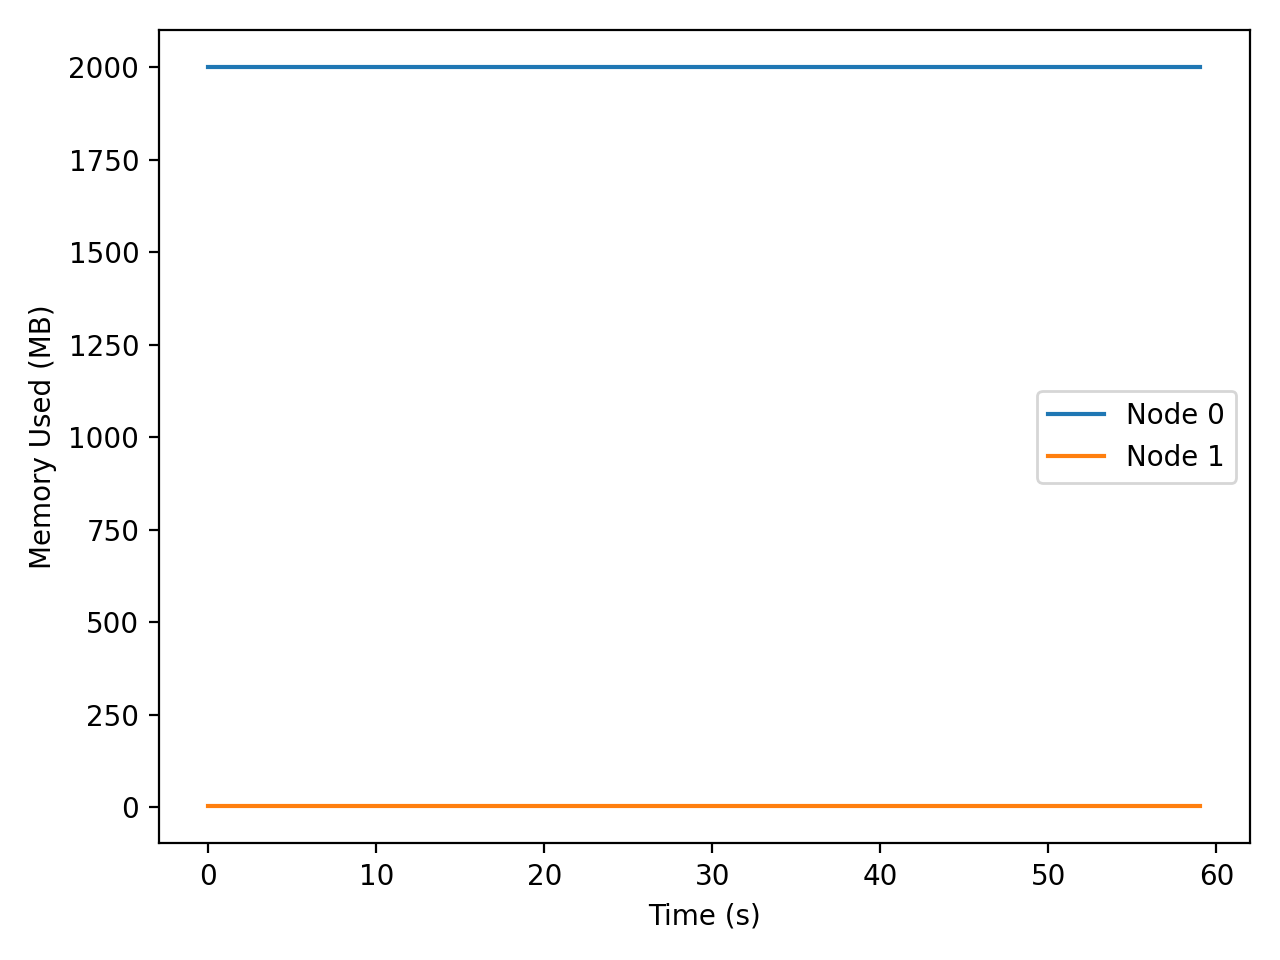

Data behind this chart, as committed beside it:
t_seconds, iso_time, node, private_mb
0.000, 2025-12-15T02:46:00, 0, 2000
0.000, 2025-12-15T02:46:00, 1, 1.65
1.016, 2025-12-15T02:46:01, 0, 2000
1.016, 2025-12-15T02:46:01, 1, 1.65
2.034, 2025-12-15T02:46:02, 0, 2000
2.034, 2025-12-15T02:46:02, 1, 1.65
3.052, 2025-12-15T02:46:03, 0, 2000
3.052, 2025-12-15T02:46:03, 1, 1.65
4.072, 2025-12-15T02:46:04, 0, 2000
4.072, 2025-12-15T02:46:04, 1, 1.65
5.090, 2025-12-15T02:46:05, 0, 2000
5.090, 2025-12-15T02:46:05, 1, 1.65
6.108, 2025-12-15T02:46:06, 0, 2000
6.108, 2025-12-15T02:46:06, 1, 1.65
7.126, 2025-12-15T02:46:07, 0, 2000
7.126, 2025-12-15T02:46:07, 1, 1.65
8.143, 2025-12-15T02:46:08, 0, 2000
8.143, 2025-12-15T02:46:08, 1, 1.65
9.161, 2025-12-15T02:46:09, 0, 2000
9.161, 2025-12-15T02:46:09, 1, 1.65
10.18, 2025-12-15T02:46:10, 0, 2000
10.18, 2025-12-15T02:46:10, 1, 1.65
11.2, 2025-12-15T02:46:11, 0, 2000
11.2, 2025-12-15T02:46:11, 1, 1.65
12.22, 2025-12-15T02:46:12, 0, 2000
12.22, 2025-12-15T02:46:12, 1, 1.65
13.23, 2025-12-15T02:46:13, 0, 2000
13.23, 2025-12-15T02:46:13, 1, 1.65
14.25, 2025-12-15T02:46:14, 0, 2000
14.25, 2025-12-15T02:46:14, 1, 1.65
15.27, 2025-12-15T02:46:15, 0, 2000
15.27, 2025-12-15T02:46:15, 1, 1.65
16.29, 2025-12-15T02:46:16, 0, 2000
16.29, 2025-12-15T02:46:16, 1, 1.65
17.31, 2025-12-15T02:46:17, 0, 2000
17.31, 2025-12-15T02:46:17, 1, 1.65
18.32, 2025-12-15T02:46:18, 0, 2000
18.32, 2025-12-15T02:46:18, 1, 1.65
19.34, 2025-12-15T02:46:19, 0, 2000
19.34, 2025-12-15T02:46:19, 1, 1.65
20.36, 2025-12-15T02:46:20, 0, 2000
20.36, 2025-12-15T02:46:20, 1, 1.65
21.38, 2025-12-15T02:46:21, 0, 2000
21.38, 2025-12-15T02:46:21, 1, 1.65
22.4, 2025-12-15T02:46:22, 0, 2000
22.4, 2025-12-15T02:46:22, 1, 1.65
23.42, 2025-12-15T02:46:23, 0, 2000
23.42, 2025-12-15T02:46:23, 1, 1.65
24.43, 2025-12-15T02:46:24, 0, 2000
24.43, 2025-12-15T02:46:24, 1, 1.65
25.45, 2025-12-15T02:46:25, 0, 2000
25.45, 2025-12-15T02:46:25, 1, 1.65
26.47, 2025-12-15T02:46:26, 0, 2000
26.47, 2025-12-15T02:46:26, 1, 1.65
27.49, 2025-12-15T02:46:27, 0, 2000
27.49, 2025-12-15T02:46:27, 1, 1.65
28.51, 2025-12-15T02:46:28, 0, 2000
28.51, 2025-12-15T02:46:28, 1, 1.65
29.53, 2025-12-15T02:46:29, 0, 2000
29.53, 2025-12-15T02:46:29, 1, 1.65
... 58 more rows
